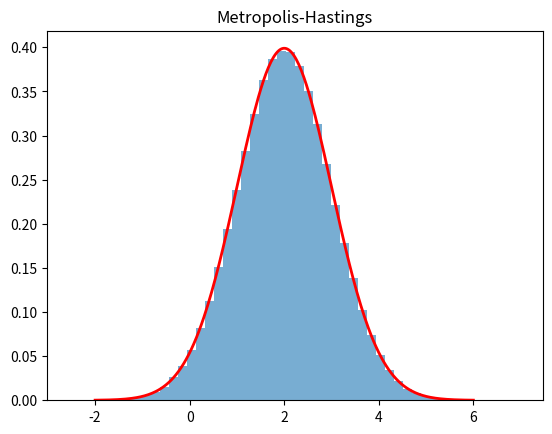

Here is the Python script that generated this plot:
import numpy as np
import matplotlib.pyplot as plt


def target_density(x, mu=0, sigma=1):
    return np.exp(-0.5 * ((x - mu) / sigma) ** 2)


def metropolis_hastings(
    target,
    n_samples,
    proposal_std=1.0,
    x0=0.0
):
    samples = np.zeros(n_samples)
    x_current = x0

    accepted = 0

    for i in range(n_samples):

        x_proposal = np.random.normal(
            loc=x_current,
            scale=proposal_std
        )

        ratio = target(x_proposal) / target(x_current)

        alpha = min(1, ratio)

        u = np.random.rand()

        if u < alpha:
            x_current = x_proposal
            accepted += 1

        samples[i] = x_current

    acceptance_rate = accepted / n_samples

    return samples, acceptance_rate


n = 1000000
mu = 2
sigma = 1
proposal_std = 0.8


target = lambda x: target_density(x, mu, sigma)


samples, acc_rate = metropolis_hastings(
    target,
    n,
    proposal_std,
    x0=0
)

print(f"Taux d'acceptation : {acc_rate:.3f}")


x = np.linspace(-2, 6, 300)
true_density = (
    1 / (np.sqrt(2 * np.pi) * sigma)
    * np.exp(-0.5 * ((x - mu) / sigma) ** 2)
)

plt.hist(samples, bins=50, density=True, alpha=0.6)
plt.plot(x, true_density, "r", lw=2)
plt.title("Metropolis-Hastings")
plt.show()
